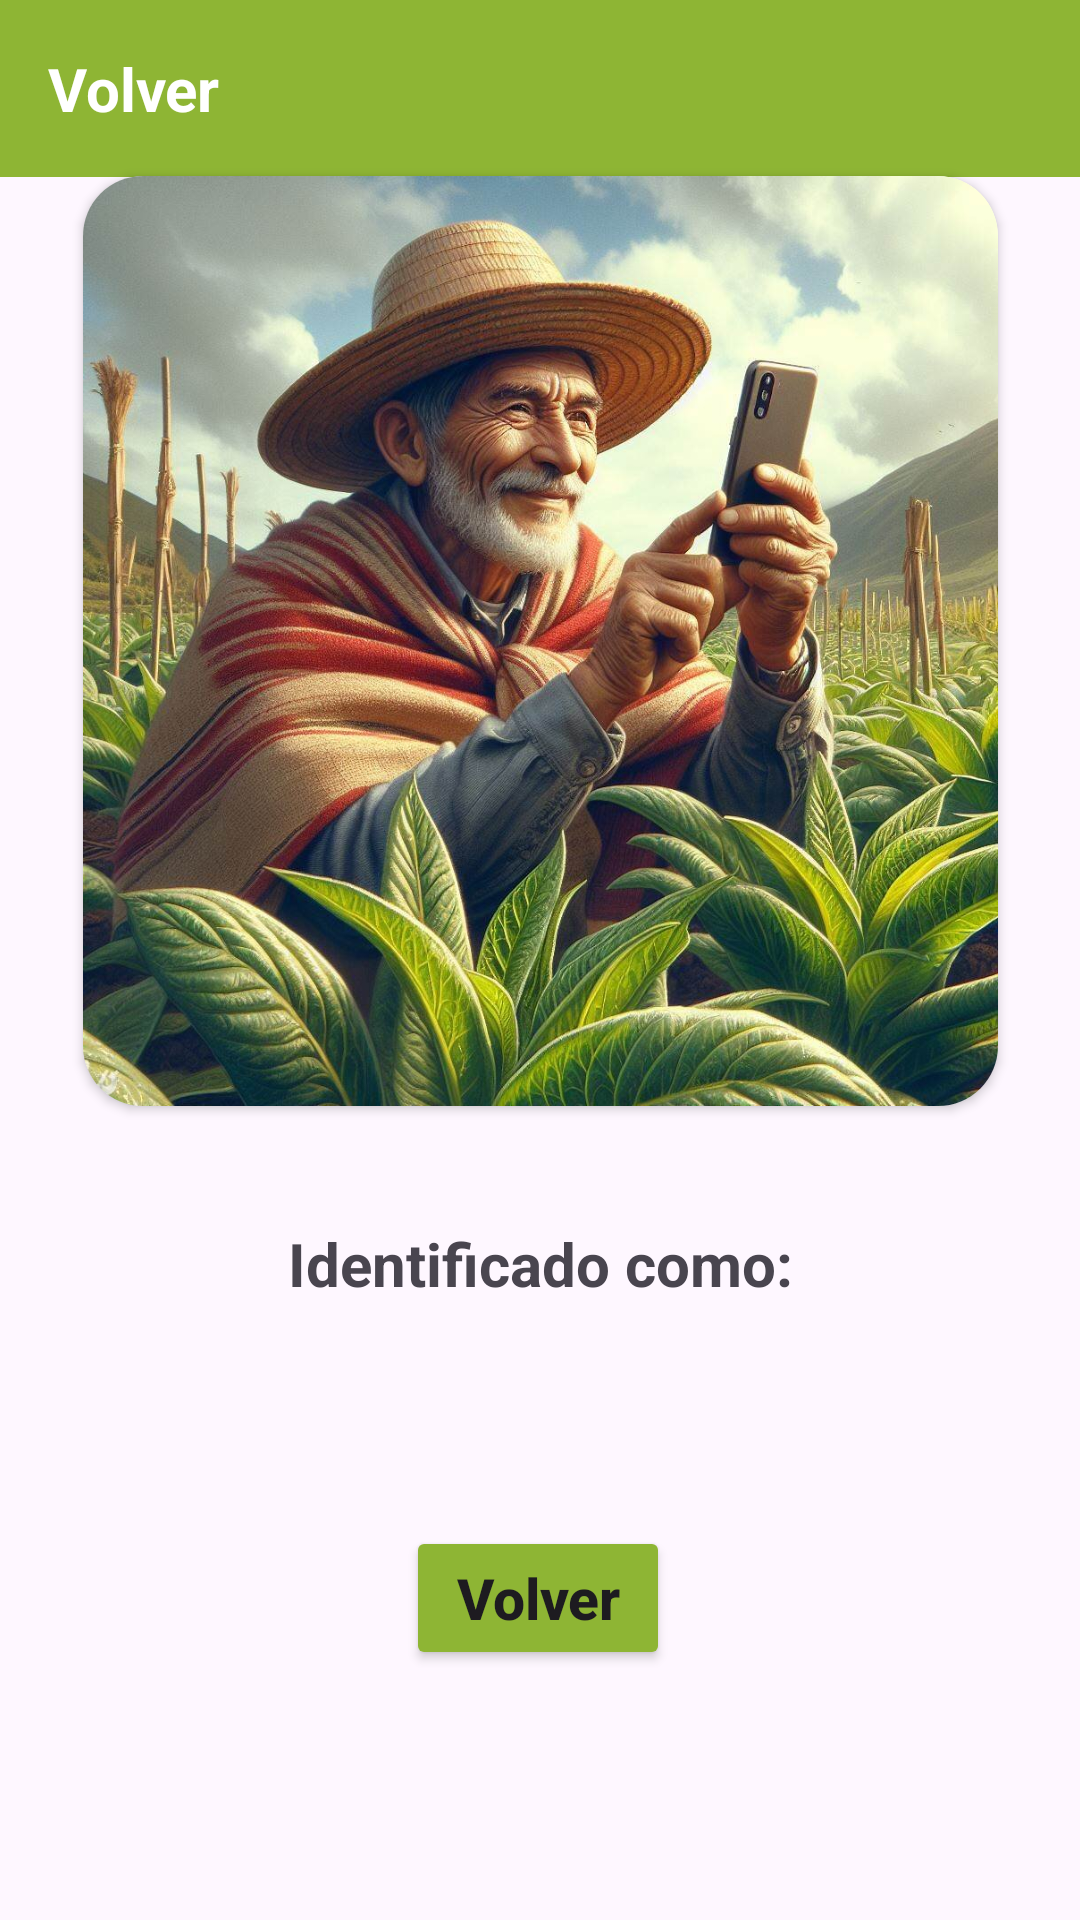

The Android layout XML behind this screen, and the referenced resources:
<!-- AndroidManifest.xml: application theme Theme.Base4 -->
<!-- res/layout/activity_resultados.xml -->
<?xml version="1.0" encoding="utf-8"?>
<androidx.constraintlayout.widget.ConstraintLayout
    xmlns:android="http://schemas.android.com/apk/res/android"
    xmlns:app="http://schemas.android.com/apk/res-auto"
    xmlns:tools="http://schemas.android.com/tools"
    android:layout_width="match_parent"
    android:layout_height="match_parent"
    tools:context=".MainActivity">


    <LinearLayout
        android:id="@+id/headerLayout"
        app:layout_constraintTop_toTopOf="parent"
        android:layout_width="match_parent"
        android:layout_height="wrap_content"
        android:background="#8EB534"
        android:orientation="horizontal"
        android:padding="16dp"
        tools:layout_editor_absoluteX="143dp"
        tools:layout_editor_absoluteY="271dp">

        <TextView
            android:layout_width="wrap_content"
            android:layout_height="wrap_content"
            android:layout_gravity="center_horizontal"
            android:text="Volver"
            android:textColor="#FFFFFF"
            android:textSize="20sp"
            android:textStyle="bold" />
    </LinearLayout>


    <Button
        android:id="@+id/button2"
        android:layout_width="wrap_content"
        android:layout_height="wrap_content"
        android:backgroundTint="#8EB534"
        android:drawableLeft="@drawable/ic_volver"
        android:text="Volver"
        android:textAllCaps="false"
        android:textSize="19sp"
        android:textStyle="bold"
        app:layout_constraintBottom_toBottomOf="parent"
        app:layout_constraintHorizontal_bias="0.498"
        app:layout_constraintLeft_toLeftOf="parent"
        app:layout_constraintRight_toRightOf="parent"
        app:layout_constraintTop_toTopOf="parent"
        app:layout_constraintVertical_bias="0.859" />

    <androidx.cardview.widget.CardView
        android:id="@+id/cardView"
        android:layout_width="wrap_content"
        android:layout_height="wrap_content"
        app:cardCornerRadius="20dp"
        app:layout_constraintStart_toStartOf="parent"
        app:layout_constraintTop_toTopOf="parent"
        app:layout_constraintEnd_toEndOf="parent"
        app:layout_constraintBottom_toTopOf="@+id/progressBar">

        <ImageView
            android:id="@+id/imageView"
            android:layout_width="305dp"
            android:layout_height="310dp"
            android:adjustViewBounds="true"
            android:scaleType="fitXY"
            android:src="@drawable/agricultor_celular_3" />
    </androidx.cardview.widget.CardView>



    <TextView
        android:id="@+id/classified"
        android:layout_width="wrap_content"
        android:layout_height="wrap_content"
        android:layout_marginTop="364dp"
        android:text="Identificado como:"
        android:textSize="20sp"
        android:textStyle="bold"
        app:layout_constraintBottom_toBottomOf="parent"
        app:layout_constraintLeft_toLeftOf="parent"
        app:layout_constraintRight_toRightOf="parent"
        app:layout_constraintTop_toTopOf="parent"
        app:layout_constraintVertical_bias="0.175" />

    <TextView
        android:id="@+id/result"
        android:layout_width="312dp"
        android:layout_height="129dp"
        android:text=""
        android:textColor="@color/black"
        android:textSize="18sp"
        app:layout_constraintBottom_toBottomOf="parent"
        app:layout_constraintEnd_toEndOf="parent"
        app:layout_constraintHorizontal_bias="0.466"
        app:layout_constraintStart_toStartOf="parent"
        app:layout_constraintTop_toTopOf="parent"
        app:layout_constraintVertical_bias="0.693" />

    <ProgressBar
        android:id="@+id/progressBar"
        style="@style/ProgressBarStyle"
        android:layout_width="306dp"
        android:layout_height="7dp"
        android:max="100"
        android:progress="0"
        android:visibility="gone"
        app:layout_constraintBottom_toBottomOf="parent"
        app:layout_constraintEnd_toEndOf="parent"
        app:layout_constraintHorizontal_bias="0.472"
        app:layout_constraintStart_toStartOf="parent"
        app:layout_constraintTop_toTopOf="parent"
        app:layout_constraintVertical_bias="0.667" />


</androidx.constraintlayout.widget.ConstraintLayout>
<!-- resources referenced by this layout -->
<resources>
  <!-- drawable agricultor_celular_3: jpg bitmap (drawable, 228997 bytes) -->
  <style name="ProgressBarStyle" parent="Widget.AppCompat.ProgressBar.Horizontal">
              <item name="android:progressDrawable">@drawable/custom_progress_bar</item>
          </style>
  <style name="Theme.Base4" parent="Base.Theme.Base4" />
  <!-- drawable custom_progress_bar (drawable) -->
  <layer-list xmlns:android="http://schemas.android.com/apk/res/android">
      <item android:id="@+id/imageView">
          <shape android:shape="rectangle">
              
              <corners android:radius="40dp" />
              <solid android:color="@android:color/transparent" /> 
          </shape>
      </item>
      <item android:id="@android:id/background">
          <shape>
              <solid android:color="#E0E0E0" />
              <corners android:radius="40dp" />
          </shape>
      </item>
      <item android:id="@android:id/progress">
          <clip>
              <scale
                  android:scaleWidth="100%"
                  android:useLevel="true">
                  <shape android:shape="rectangle">
                      <solid android:color="#8EB534" />
                      <corners android:radius="40dp" />
                  </shape>
              </scale>
          </clip>
      </item>
  </layer-list>
  <style name="Base.Theme.Base4" parent="Theme.Material3.DayNight.NoActionBar">
          
          
      </style>
  <!-- not gathered from this repository: default colours our renderer supplied (Android Studio template values) -->
  <color name="black">#FF000000</color>
</resources>
